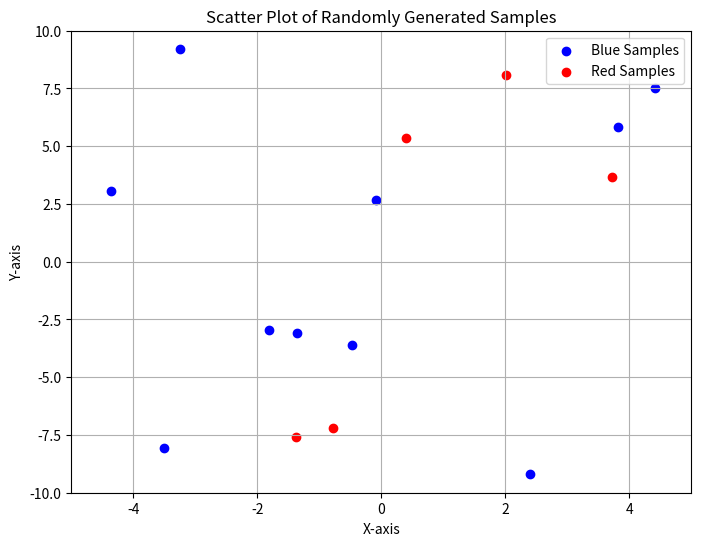

Generate this figure with matplotlib:
import numpy as np
import matplotlib.pyplot as plt

# Generate 10 random samples
x = np.random.uniform(-5, 5, 10)
y = np.random.uniform(-10, 10, 10)

# Generate red samples with minimum distance constraint
red_x = []
red_y = []
attempts = 0
max_attempts = 1000  # Prevent infinite loop

while len(red_x) < 5 and attempts < max_attempts:
    new_x = np.random.uniform(-5, 5)
    new_y = np.random.uniform(-10, 10)
    
    # Calculate distances to all blue points
    distances = np.sqrt((x - new_x)**2 + (y - new_y)**2)
    
    # If minimum distance is >= 2, accept the point
    if np.min(distances) >= 2:
        red_x.append(new_x)
        red_y.append(new_y)
    
    attempts += 1

# Plot the scatter plots
plt.figure(figsize=(8, 6))
plt.scatter(x, y, color='blue', marker='o', label='Blue Samples')
plt.scatter(red_x, red_y, color='red', marker='o', label='Red Samples')
plt.title('Scatter Plot of Randomly Generated Samples')
plt.xlabel('X-axis')
plt.ylabel('Y-axis')
plt.xlim(-5, 5)
plt.ylim(-10, 10)
plt.legend()
plt.grid(True)
plt.show()
